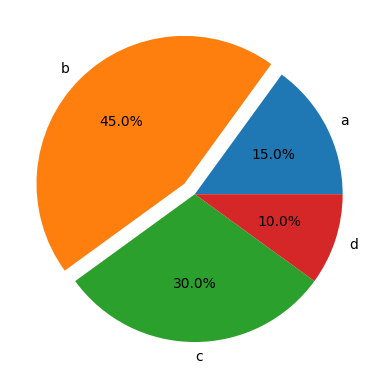

The script that saved this image:
import matplotlib.pyplot as plt
import numpy as np

plt.rcParams['font.sans-serif'] = ['SimHei', 'Microsoft YaHei']
plt.rcParams['axes.unicode_minus'] = False

data = [15, 45, 30, 10]
labels = ["a", "b", "c", "d"]
explodes = (0, 0.1, 0, 0)

plt.pie(data, labels=labels, radius=1, explode=explodes, autopct="%1.1f%%")
plt.show()
